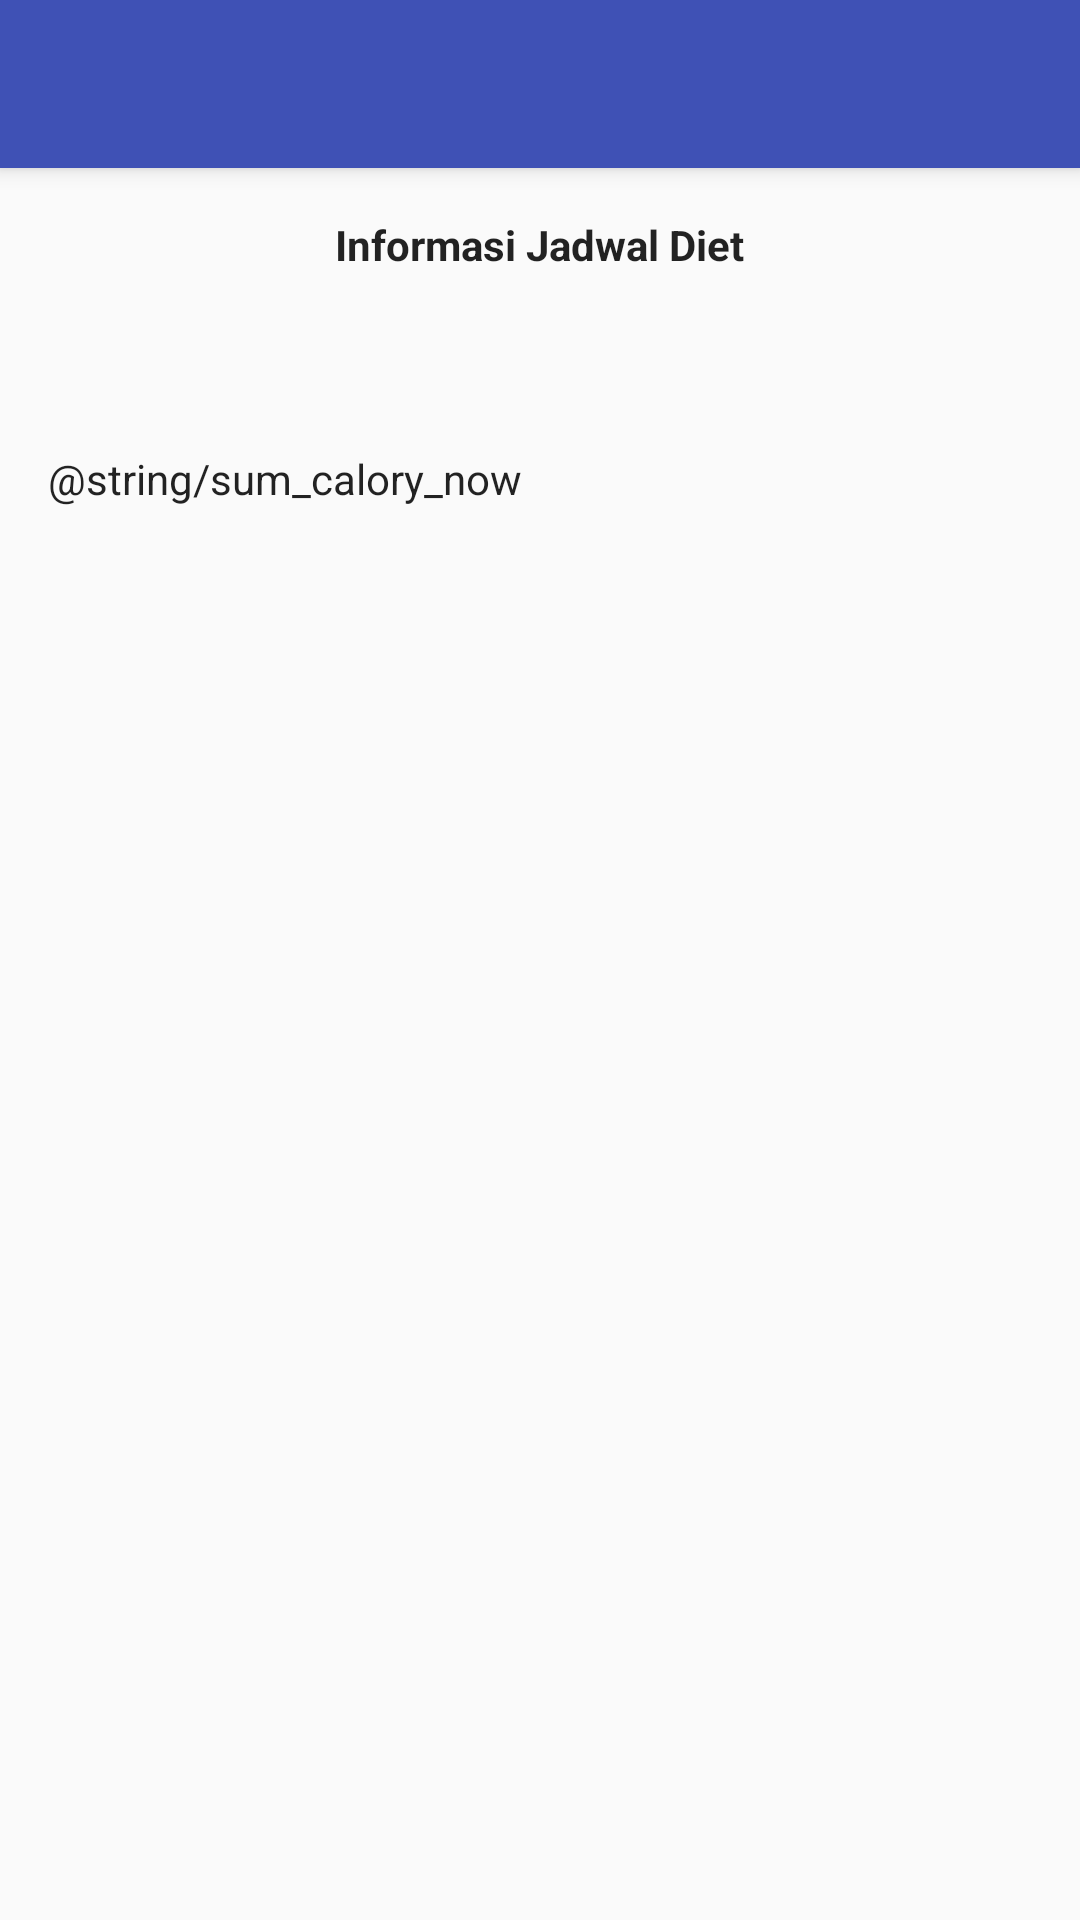

Layout XML and referenced resources for this Android screen:
<!-- AndroidManifest.xml: application theme AppTheme.NoActionBar -->
<!-- res/layout/activity_info_jadwaldiet.xml -->
<?xml version="1.0" encoding="utf-8"?>
<android.support.design.widget.CoordinatorLayout xmlns:android="http://schemas.android.com/apk/res/android"
    xmlns:app="http://schemas.android.com/apk/res-auto"
    xmlns:tools="http://schemas.android.com/tools"
    android:layout_width="match_parent"
    android:layout_height="match_parent"
    android:fitsSystemWindows="true"
    tools:context="mahirsoft.diet.activity.DataSerapanActivity">

    <android.support.design.widget.AppBarLayout
        android:layout_width="match_parent"
        android:layout_height="wrap_content"
        android:theme="@style/AppTheme.NoActionBar.AppBarOverlay">

        <android.support.v7.widget.Toolbar
            android:id="@+id/toolbar"
            android:layout_width="match_parent"
            android:layout_height="?attr/actionBarSize"
            android:background="?attr/colorPrimary"
            app:popupTheme="@style/AppTheme.NoActionBar.PopupOverlay" />

    </android.support.design.widget.AppBarLayout>

    <include layout="@layout/content_info_jadwaldiet" />

</android.support.design.widget.CoordinatorLayout>
<!-- res/layout/content_info_jadwaldiet.xml (included above) -->
<?xml version="1.0" encoding="utf-8"?>
<RelativeLayout xmlns:android="http://schemas.android.com/apk/res/android"
    xmlns:app="http://schemas.android.com/apk/res-auto"
    xmlns:tools="http://schemas.android.com/tools"
    android:layout_width="match_parent"
    android:layout_height="match_parent"
    android:paddingBottom="@dimen/activity_vertical_margin"
    android:paddingLeft="@dimen/activity_horizontal_margin"
    android:paddingRight="@dimen/activity_horizontal_margin"
    android:paddingTop="@dimen/activity_vertical_margin"
    app:layout_behavior="@string/appbar_scrolling_view_behavior"
    tools:context="mahirsoft.diet.activity.DataSerapanActivity"
    tools:showIn="@layout/activity_data_serapan">

    <TextView
        android:id="@id/title"
        android:layout_width="wrap_content"
        android:layout_height="wrap_content"
        android:layout_centerHorizontal="true"
        android:layout_marginBottom="@dimen/activity_vertical_margin"
        android:text="@string/title_activity_info_jadwaldiet"
        android:textColor="@color/text_black_primary"
        android:textSize="@dimen/font_title"
        android:textStyle="bold" />

    <TextView
        android:id="@id/date"
        android:layout_width="wrap_content"
        android:layout_height="wrap_content"
        android:layout_below="@id/title"
        android:layout_marginTop="@dimen/activity_vertical_margin"
        android:textColor="@color/text_black_primary" />
    <TextView
        android:id="@id/kalori"
        android:layout_width="wrap_content"
        android:layout_height="wrap_content"
        android:layout_below="@id/date"
        android:text="@string/sum_calory_now"
        android:layout_marginTop="@dimen/widget_margin"
        android:textColor="@color/text_black_primary" />

    <android.support.v7.widget.CardView xmlns:card_view="http://schemas.android.com/apk/res-auto"
        android:id="@id/card_view"
        android:layout_width="match_parent"
        android:layout_height="wrap_content"
        android:layout_below="@id/kalori"
        android:layout_marginTop="@dimen/widget_margin"
        card_view:cardCornerRadius="4dp">

        <LinearLayout
            android:layout_width="match_parent"
            android:layout_height="wrap_content"
            android:orientation="horizontal"
            android:weightSum="3">

            <TextView
                android:layout_width="0dp"
                android:layout_height="@dimen/height_list"
                android:layout_weight="2"
                android:gravity="center"
                android:text="NAMA MAKANAN/MINUMAN"
                android:textColor="@color/text_black_primary" />

            <TextView
                android:layout_width="0dp"
                android:layout_height="@dimen/height_list"
                android:layout_weight="1"
                android:gravity="center"
                android:text="KALORI"
                android:textColor="@color/text_black_primary" />
        </LinearLayout>
    </android.support.v7.widget.CardView>

    <android.support.v7.widget.RecyclerView
        android:id="@id/list"
        android:layout_width="match_parent"
        android:layout_height="wrap_content"
        android:layout_below="@id/card_view"/>
</RelativeLayout>
<!-- res/layout/activity_data_serapan.xml (included above) -->
<?xml version="1.0" encoding="utf-8"?>
<android.support.design.widget.CoordinatorLayout xmlns:android="http://schemas.android.com/apk/res/android"
    xmlns:app="http://schemas.android.com/apk/res-auto"
    xmlns:tools="http://schemas.android.com/tools"
    android:layout_width="match_parent"
    android:layout_height="match_parent"
    android:fitsSystemWindows="true"
    tools:context="mahirsoft.diet.activity.DataSerapanActivity">

    <android.support.design.widget.AppBarLayout
        android:layout_width="match_parent"
        android:layout_height="wrap_content"
        android:theme="@style/AppTheme.NoActionBar.AppBarOverlay">

        <android.support.v7.widget.Toolbar
            android:id="@+id/toolbar"
            android:layout_width="match_parent"
            android:layout_height="?attr/actionBarSize"
            android:background="?attr/colorPrimary"
            app:popupTheme="@style/AppTheme.NoActionBar.PopupOverlay" />

    </android.support.design.widget.AppBarLayout>

    <include layout="@layout/content_data_serapan" />

</android.support.design.widget.CoordinatorLayout>
<!-- res/layout/content_data_serapan.xml (included above) -->
<?xml version="1.0" encoding="utf-8"?>
<RelativeLayout xmlns:android="http://schemas.android.com/apk/res/android"
    xmlns:app="http://schemas.android.com/apk/res-auto"
    xmlns:tools="http://schemas.android.com/tools"
    android:layout_width="match_parent"
    android:layout_height="match_parent"
    android:paddingBottom="@dimen/activity_vertical_margin"
    android:paddingLeft="@dimen/activity_horizontal_margin"
    android:paddingRight="@dimen/activity_horizontal_margin"
    android:paddingTop="@dimen/activity_vertical_margin"
    app:layout_behavior="@string/appbar_scrolling_view_behavior"
    tools:context="mahirsoft.diet.activity.DataSerapanActivity"
    tools:showIn="@layout/activity_data_serapan">

    <TextView
        android:id="@+id/title_data_serapan"
        android:layout_width="wrap_content"
        android:layout_height="wrap_content"
        android:layout_centerHorizontal="true"
        android:layout_marginBottom="@dimen/activity_vertical_margin"
        android:text="@string/title_activity_data_serapan"
        android:textColor="@color/text_black_primary"
        android:textSize="@dimen/font_title"
        android:textStyle="bold" />

    <TextView
        android:id="@+id/desc"
        android:layout_width="wrap_content"
        android:layout_height="wrap_content"
        android:layout_below="@id/title_data_serapan"
        android:layout_marginTop="@dimen/activity_vertical_margin"
        android:text="Makanan Minuman"
        android:textColor="@color/text_black_primary" />

    <AutoCompleteTextView
        android:id="@+id/autoComplete"
        android:layout_width="match_parent"
        android:layout_height="wrap_content"
        android:layout_below="@id/desc"
        android:layout_marginBottom="@dimen/activity_vertical_margin"
        android:hint="cari..."
        android:textColor="@color/text_black_primary"
        android:textColorHint="@color/text_black_hint"
        android:textSize="@dimen/font_body" />


    <Button
        android:id="@+id/btn_insert"
        android:layout_width="wrap_content"
        android:layout_height="wrap_content"
        android:layout_alignParentRight="true"
        android:layout_below="@id/autoComplete"
        android:layout_marginTop="@dimen/activity_vertical_margin"
        android:background="@color/colorAccent"
        android:text="insert"
        android:textColor="@color/text_white_primary"
        android:padding="@dimen/widget_margin"/>

    <android.support.v7.widget.CardView xmlns:card_view="http://schemas.android.com/apk/res-auto"
        android:id="@+id/card_view"
        android:layout_width="match_parent"
        android:layout_height="wrap_content"
        android:layout_below="@id/btn_insert"
        android:layout_marginTop="@dimen/widget_margin"
        card_view:cardCornerRadius="4dp">

        <LinearLayout
            android:layout_width="match_parent"
            android:layout_height="wrap_content"
            android:orientation="horizontal"
            android:weightSum="3">

            <TextView
                android:layout_width="0dp"
                android:layout_height="@dimen/height_list"
                android:layout_weight="2"
                android:gravity="center"
                android:text="NAMA MAKANAN/MINUMAN"
                android:textColor="@color/text_black_primary" />

            <TextView
                android:layout_width="0dp"
                android:layout_height="@dimen/height_list"
                android:layout_weight="1"
                android:gravity="center"
                android:text="KALORI"
                android:textColor="@color/text_black_primary" />
        </LinearLayout>
    </android.support.v7.widget.CardView>

    <android.support.v7.widget.RecyclerView
        android:id="@+id/list"
        android:layout_width="match_parent"
        android:layout_height="wrap_content"
        android:layout_below="@id/card_view"/>
</RelativeLayout>
<!-- resources referenced by this layout -->
<resources>
  <color name="colorAccent">#009688</color>
  <color name="text_black_hint">#60000000</color>
  <color name="text_black_primary">#DD000000</color>
  <color name="text_white_primary">#FFFFFFFF</color>
  <dimen name="activity_horizontal_margin">16dp</dimen>
  <dimen name="activity_vertical_margin">16dp</dimen>
  <dimen name="font_body">14sp</dimen>
  <dimen name="widget_margin">8dp</dimen>
  <string name="title_activity_data_serapan">Data Serapan Harian</string>
  <string name="title_activity_info_jadwaldiet">Informasi Jadwal Diet</string>
  <style name="AppTheme.NoActionBar.AppBarOverlay" parent="ThemeOverlay.AppCompat.Dark.ActionBar" />
  <style name="AppTheme.NoActionBar.PopupOverlay" parent="ThemeOverlay.AppCompat.Light" />
  <style name="AppTheme.NoActionBar">
          <item name="windowActionBar">false</item>
          <item name="windowNoTitle">true</item>
      </style>
</resources>
